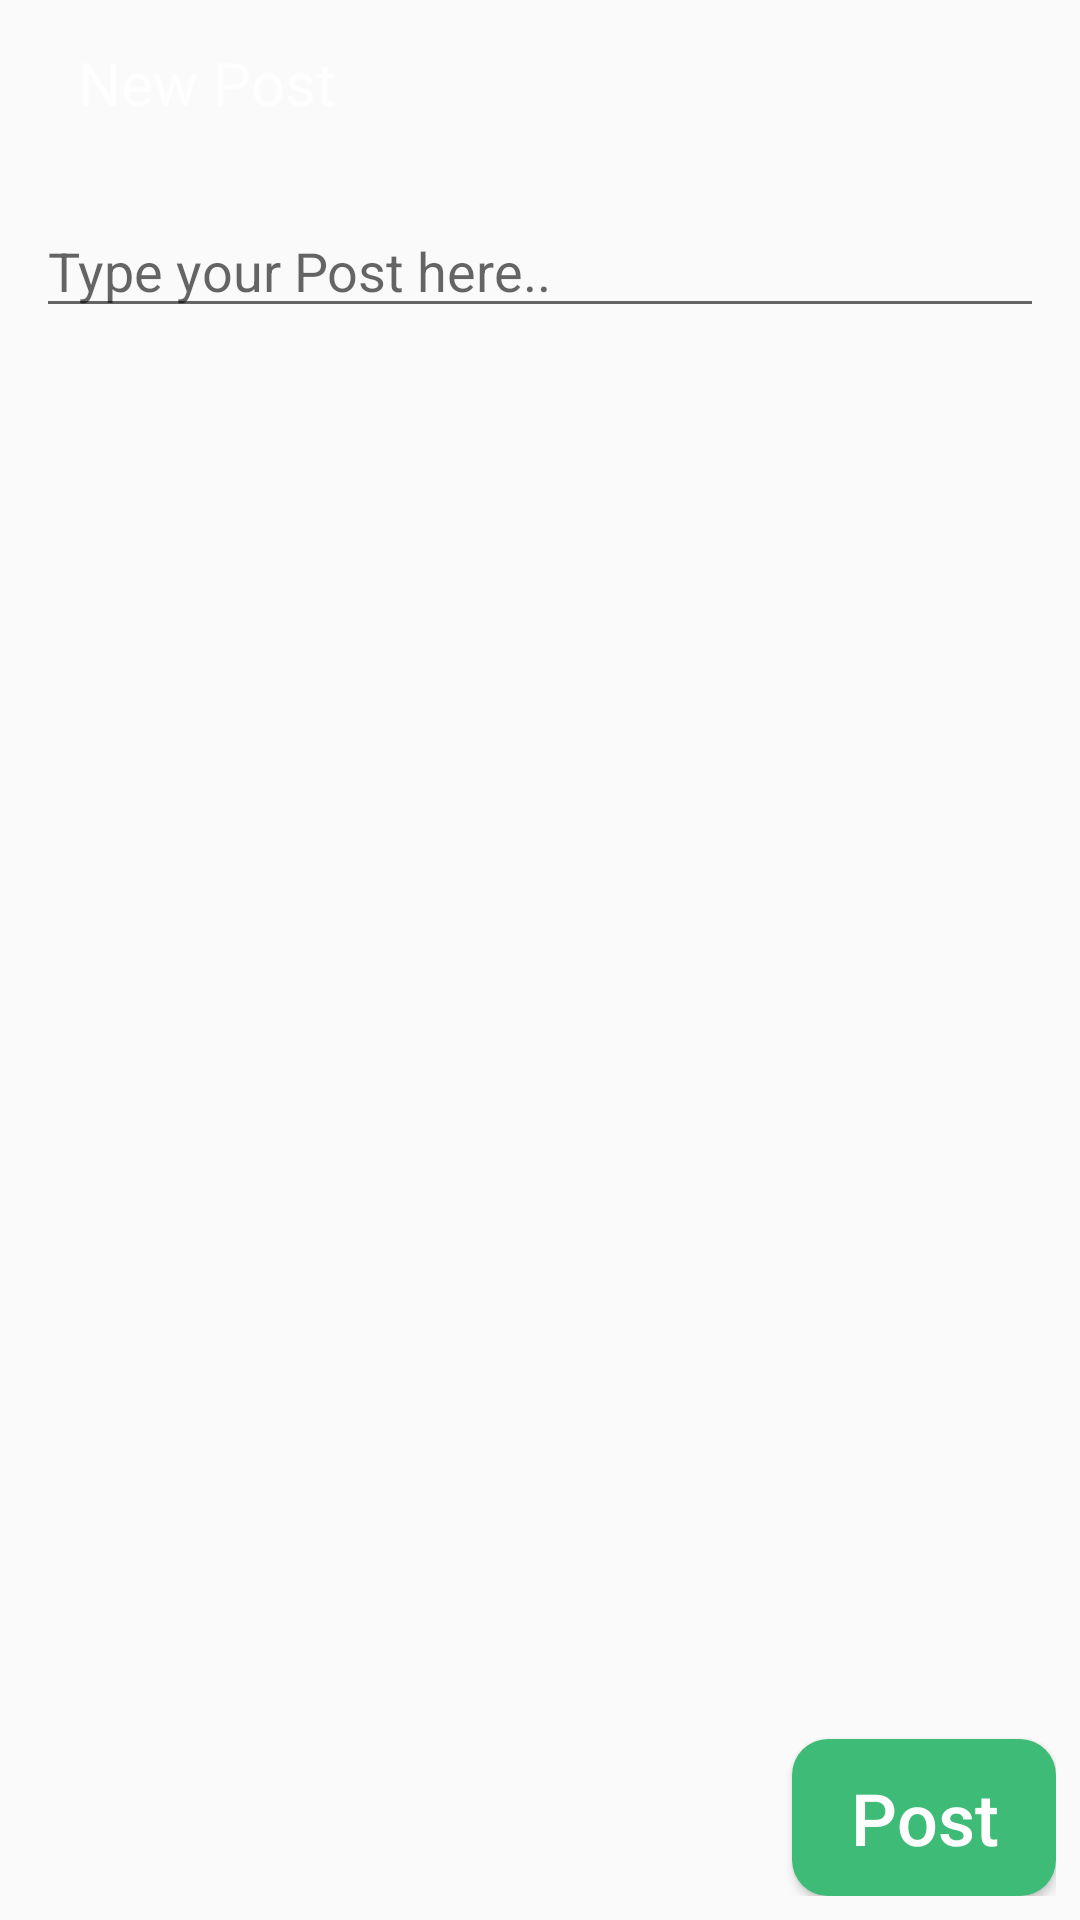

The Android layout XML behind this screen, and the referenced resources:
<!-- AndroidManifest.xml: application theme Theme.Stopwatch -->
<!-- res/layout/activity_add_post.xml -->
<?xml version="1.0" encoding="utf-8"?>
<LinearLayout xmlns:android="http://schemas.android.com/apk/res/android"
    xmlns:app="http://schemas.android.com/apk/res-auto"
    xmlns:tools="http://schemas.android.com/tools"
    android:layout_width="match_parent"
    android:layout_height="match_parent"
    android:orientation="vertical"
    tools:context=".activity.AddPost">

    <androidx.appcompat.widget.Toolbar
        android:id="@+id/toolbar"
        android:layout_width="match_parent"
        android:layout_height="wrap_content"
        android:background="@color/green"
        android:gravity="center"
        android:padding="5dp"
        android:theme="@style/ThemeOverlay.MaterialComponents.Dark.ActionBar">

        <LinearLayout
            android:id="@+id/nameAndLastSeen"
            android:layout_width="wrap_content"
            android:layout_height="wrap_content"
            android:layout_marginStart="14dp"
            android:layout_marginLeft="14dp"
            android:gravity="center"
            android:orientation="horizontal">

            <TextView
                android:id="@+id/name"
                android:layout_width="wrap_content"
                android:layout_height="wrap_content"
                android:gravity="start"
                android:paddingStart="7dp"
                android:paddingLeft="7dp"
                android:paddingEnd="0dp"
                android:paddingRight="0dp"
                android:paddingBottom="1dp"
                android:text="@string/new_post"
                android:textSize="20sp" />

        </LinearLayout>

    </androidx.appcompat.widget.Toolbar>

    <LinearLayout
        android:layout_width="match_parent"
        android:layout_height="0dp"
        android:layout_weight="1"
        android:orientation="vertical"
        android:padding="8dp">

        <ScrollView
            android:id="@+id/scroll"
            android:layout_width="match_parent"
            android:layout_height="0dp"
            android:layout_weight="1"
            android:elevation="1dp"
            android:padding="4dp">

            <EditText
                android:id="@+id/text"
                android:layout_width="match_parent"
                android:layout_height="wrap_content"
                android:hint="Type your Post here.." />

        </ScrollView>

        <Button
            android:id="@+id/post"
            android:layout_width="wrap_content"
            android:layout_height="wrap_content"
            android:layout_gravity="end"
            android:background="@drawable/sent_msg_bg"
            android:padding="10dp"
            android:paddingStart="40dp"
            android:paddingEnd="40dp"
            android:text="@string/post"
            android:textAllCaps="false"
            android:textColor="@color/white"
            android:textSize="24sp" />

    </LinearLayout>


</LinearLayout>
<!-- resources referenced by this layout -->
<resources>
  <color name="white">#FFFFFFFF</color>
  <!-- drawable sent_msg_bg (drawable) -->
  <?xml version="1.0" encoding="utf-8"?>
  <shape xmlns:android="http://schemas.android.com/apk/res/android"
      android:shape="rectangle">
  
      <corners android:radius="12dp" />
      <solid android:color="#3EBC77" />
  
  </shape>
  <string name="new_post">New Post</string>
  <string name="post">Post</string>
  <style name="Theme.Stopwatch" parent="Theme.AppCompat.Light.NoActionBar">
          
          <item name="colorPrimary">@color/purple_500</item>
          <item name="colorPrimaryVariant">@color/colorPrimaryDark</item>
          <item name="colorOnPrimary">@color/white</item>
          
          <item name="colorSecondary">@color/teal_200</item>
          <item name="colorSecondaryVariant">@color/teal_700</item>
          <item name="colorOnSecondary">@color/colorPrimaryDark</item>
          
          <item name="android:statusBarColor" tools:targetApi="l">?attr/colorPrimaryVariant</item>
          
      </style>
  <color name="purple_500">#FF6200EE</color>
  <color name="colorPrimaryDark">#211D44</color>
  <color name="teal_200">#FF03DAC5</color>
  <color name="teal_700">#FF018786</color>
</resources>
